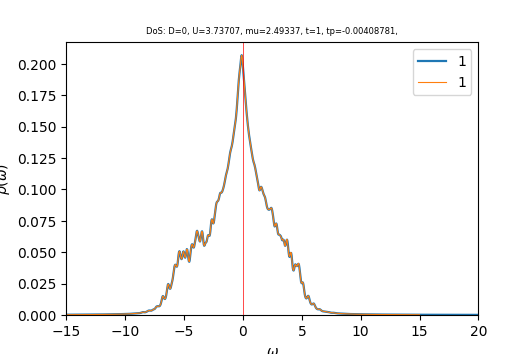

Values plotted in this chart, from the file beside it:
w	up_1	down_1	cumul_up_1	cumul_down_1	
-15	0.0002525	0.0002233	0	0
-14.96	0.0002539	0.0002245	8.89549e-06	7.86391e-06
-14.93	0.0002553	0.0002256	1.784e-05	1.57679e-05
-14.89	0.0002567	0.0002268	2.68341e-05	2.37122e-05
-14.86	0.0002581	0.0002279	3.58782e-05	3.16973e-05
-14.82	0.0002596	0.0002291	4.49727e-05	3.97234e-05
-14.79	0.000261	0.0002303	5.41182e-05	4.77909e-05
-14.75	0.0002625	0.0002315	6.33151e-05	5.59002e-05
-14.72	0.000264	0.0002327	7.25639e-05	6.40514e-05
-14.68	0.0002655	0.0002339	8.18652e-05	7.22451e-05
-14.65	0.000267	0.0002351	9.12195e-05	8.04815e-05
-14.61	0.0002685	0.0002363	0.0001006	8.87609e-05
-14.58	0.0002701	0.0002376	0.0001101	9.70838e-05
-14.54	0.0002716	0.0002388	0.0001196	0.0001055
-14.51	0.0002732	0.0002401	0.0001292	0.0001139
-14.47	0.0002748	0.0002413	0.0001388	0.0001223
-14.44	0.0002764	0.0002426	0.0001485	0.0001308
-14.4	0.000278	0.0002439	0.0001582	0.0001394
-14.37	0.0002796	0.0002452	0.000168	0.000148
-14.33	0.0002812	0.0002465	0.0001779	0.0001566
-14.3	0.0002829	0.0002479	0.0001878	0.0001653
-14.26	0.0002845	0.0002492	0.0001978	0.000174
-14.23	0.0002862	0.0002505	0.0002078	0.0001828
-14.19	0.0002879	0.0002519	0.0002179	0.0001916
-14.16	0.0002896	0.0002533	0.000228	0.0002005
-14.12	0.0002914	0.0002547	0.0002382	0.0002094
-14.09	0.0002931	0.0002561	0.0002485	0.0002184
-14.05	0.0002949	0.0002575	0.0002588	0.0002274
-14.02	0.0002967	0.0002589	0.0002692	0.0002365
-13.98	0.0002985	0.0002603	0.0002797	0.0002456
-13.95	0.0003004	0.0002617	0.0002902	0.0002548
-13.91	0.0003022	0.0002632	0.0003008	0.000264
-13.88	0.0003041	0.0002647	0.0003114	0.0002732
-13.84	0.000306	0.0002661	0.0003222	0.0002826
-13.81	0.0003078	0.0002676	0.0003329	0.0002919
-13.77	0.0003097	0.0002691	0.0003438	0.0003014
-13.74	0.0003117	0.0002707	0.0003547	0.0003109
-13.7	0.0003136	0.0002722	0.0003657	0.0003204
-13.67	0.0003156	0.0002738	0.0003768	0.00033
-13.63	0.0003176	0.0002753	0.0003879	0.0003396
-13.6	0.0003196	0.0002769	0.0003991	0.0003493
-13.56	0.0003216	0.0002785	0.0004104	0.0003591
-13.53	0.0003237	0.0002801	0.0004217	0.0003689
-13.49	0.0003258	0.0002817	0.0004331	0.0003788
-13.46	0.0003279	0.0002834	0.0004446	0.0003887
-13.42	0.0003301	0.000285	0.0004562	0.0003987
-13.39	0.0003322	0.0002867	0.0004678	0.0004087
-13.35	0.0003344	0.0002883	0.0004795	0.0004188
-13.32	0.0003366	0.00029	0.0004913	0.000429
-13.28	0.0003388	0.0002918	0.0005032	0.0004392
-13.25	0.0003411	0.0002935	0.0005151	0.0004495
-13.21	0.0003434	0.0002952	0.0005272	0.0004598
-13.18	0.0003457	0.000297	0.0005393	0.0004703
-13.14	0.000348	0.0002988	0.0005515	0.0004807
-13.11	0.0003503	0.0003006	0.0005637	0.0004912
-13.07	0.0003527	0.0003024	0.0005761	0.0005018
-13.04	0.0003552	0.0003042	0.0005885	0.0005125
-13	0.0003576	0.0003061	0.0006011	0.0005232
-12.97	0.0003601	0.000308	0.0006137	0.000534
-12.93	0.0003625	0.0003099	0.0006264	0.0005449
... 940 more rows
